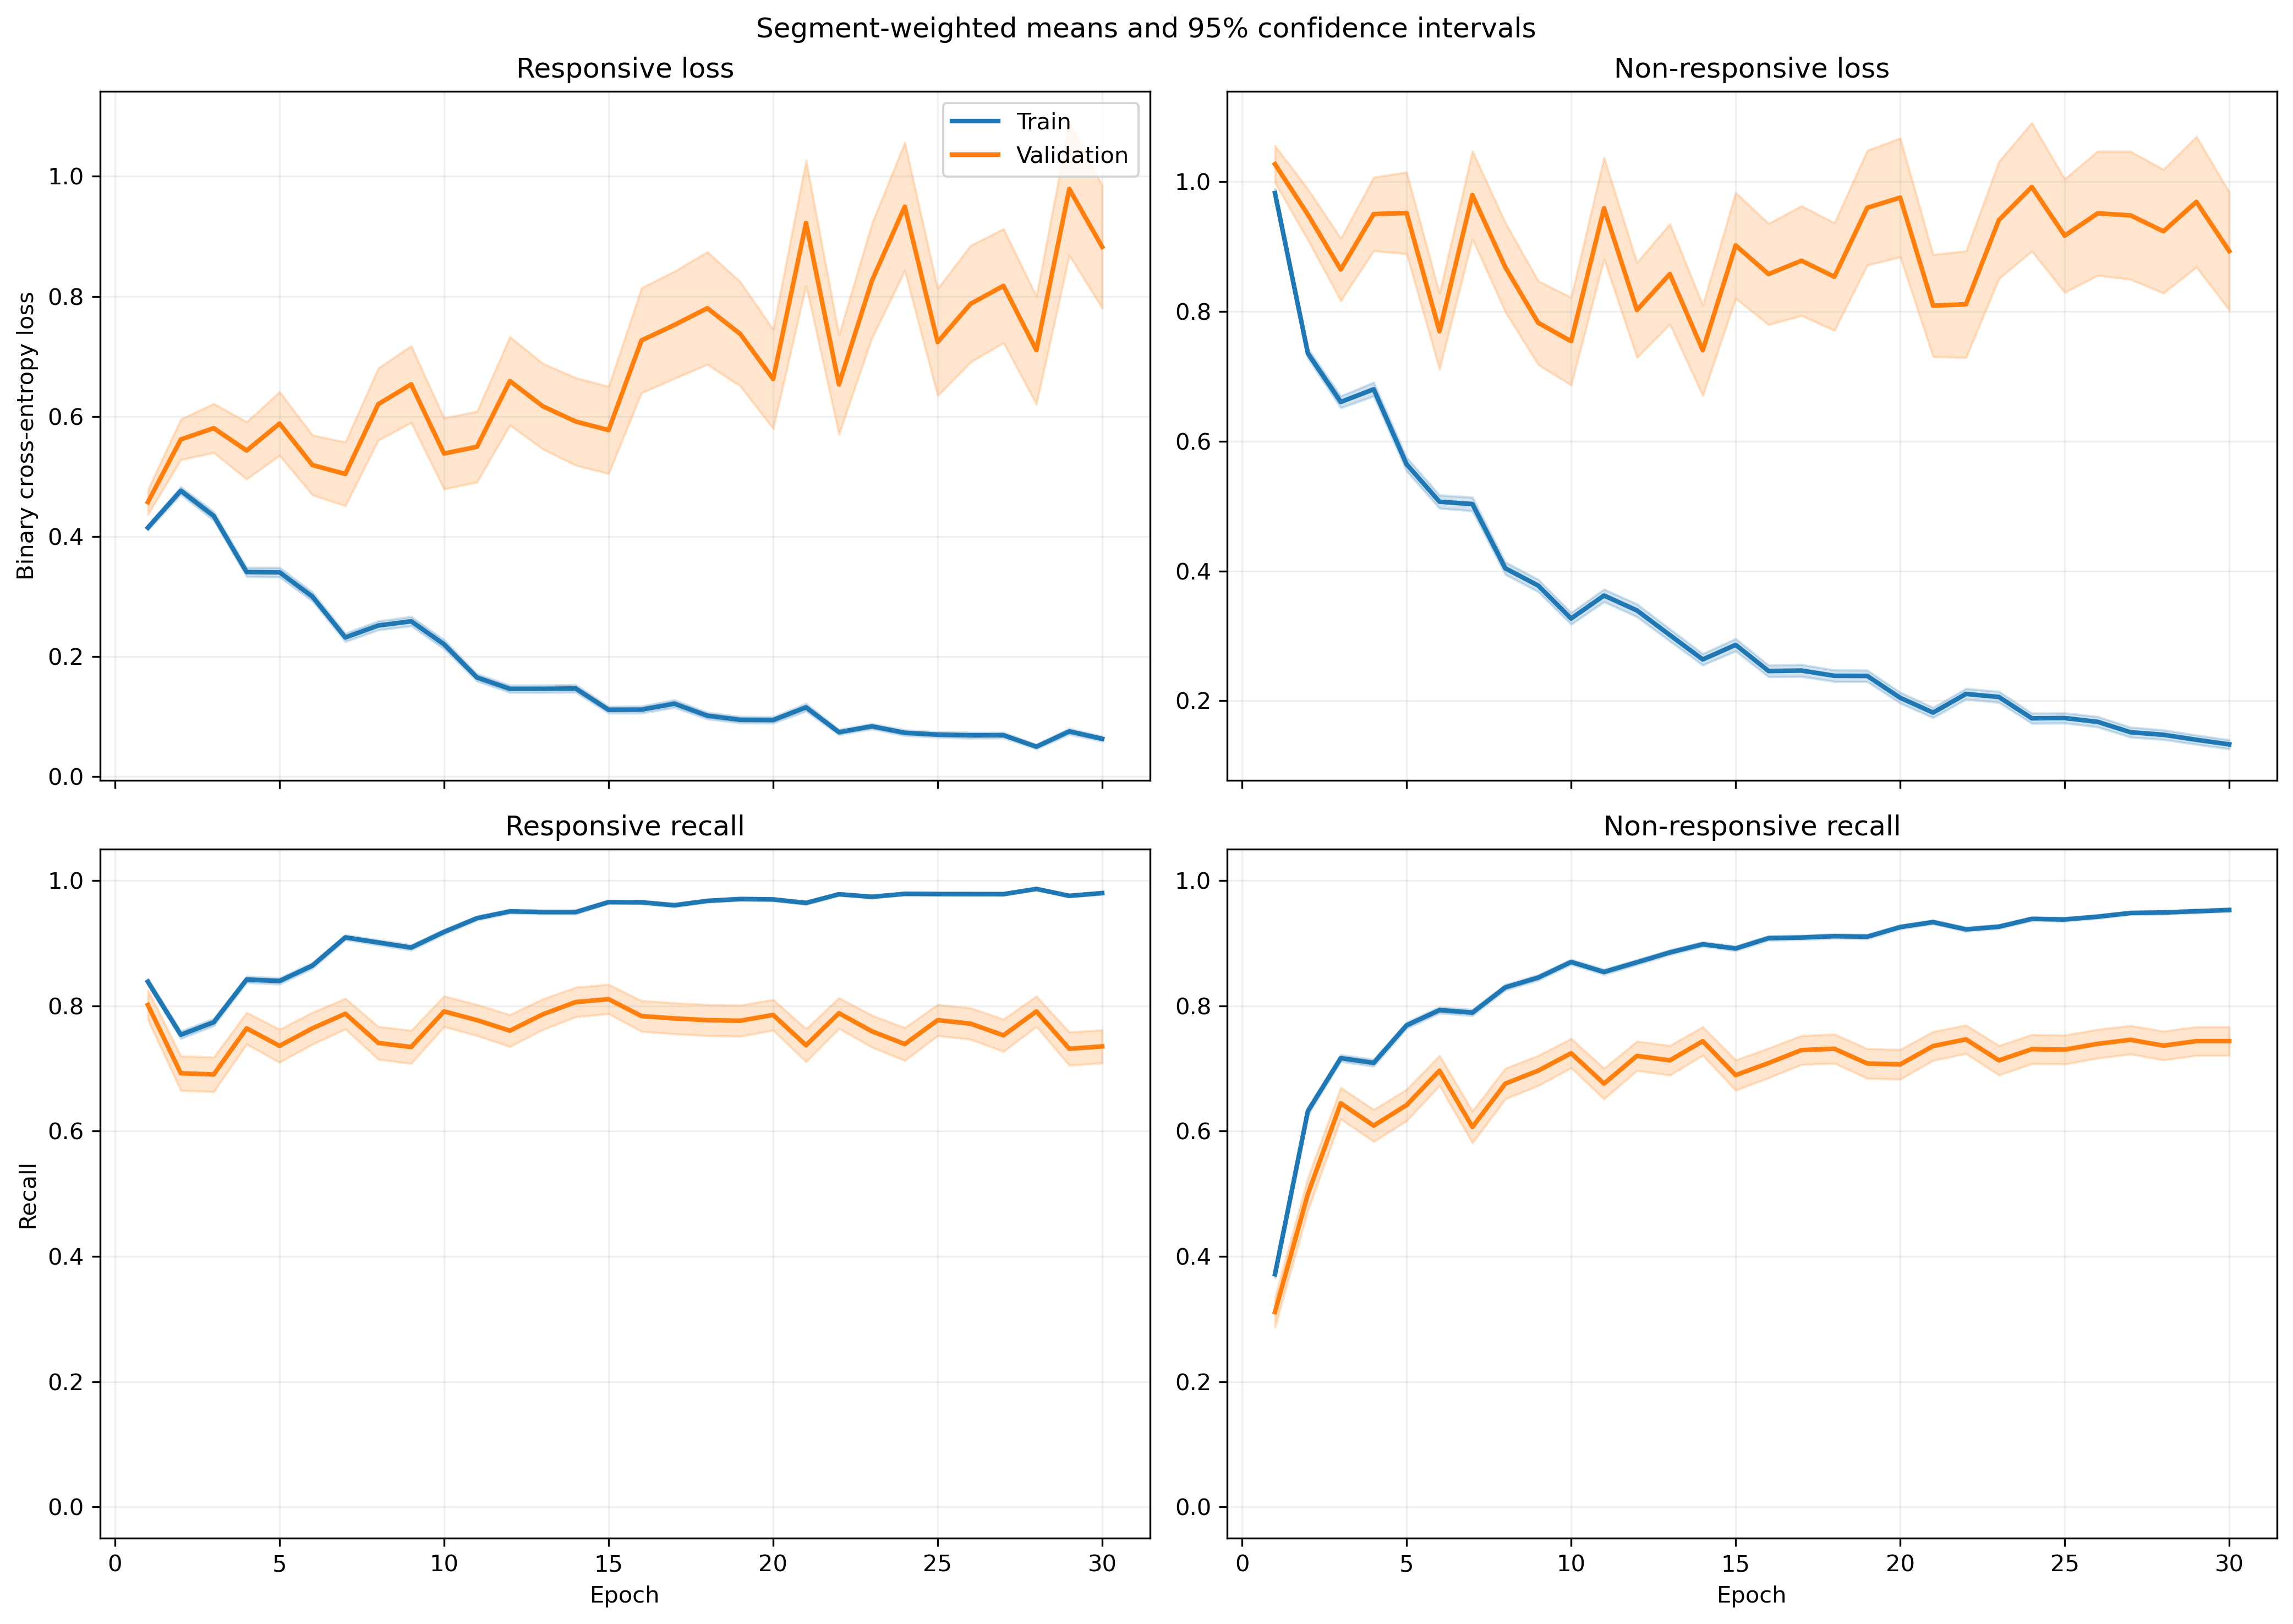

Data behind this chart, as committed beside it:
fold, epoch, split, r_loss, r_loss_count, r_loss_sum, r_loss_sum_sq, r_recall, r_recall_count, r_recall_sum, r_recall_sum_sq, nr_loss, nr_loss_count, nr_loss_sum, nr_loss_sum_sq, nr_recall, nr_recall_count, nr_recall_sum, nr_recall_sum_sq
1, 1, train, 0.3881, 1063, 412.5, 302.6, 0.8316, 1063, 884.0, 884.0, 1.039, 1401, 1455, 2160, 0.3933, 1401, 551.0, 551.0
1, 1, validation, 0.1247, 10, 1.247, 0.193, 1.0, 10, 10.0, 10.0, , 0, 0.0, 0.0, , 0, 0.0, 0.0
1, 2, train, 0.4746, 1063, 504.5, 518.9, 0.7357, 1063, 782.0, 782.0, 0.738, 1401, 1034, 1434, 0.6581, 1401, 922.0, 922.0
1, 2, validation, 0.2239, 10, 2.239, 0.7757, 1.0, 10, 10.0, 10.0, , 0, 0.0, 0.0, , 0, 0.0, 0.0
1, 3, train, 0.4828, 1063, 513.2, 608.7, 0.7592, 1063, 807.0, 807.0, 0.5427, 1401, 760.4, 1022, 0.7573, 1401, 1061, 1061
1, 3, validation, 0.1645, 10, 1.645, 0.4586, 1.0, 10, 10.0, 10.0, , 0, 0.0, 0.0, , 0, 0.0, 0.0
1, 4, train, 0.3769, 1063, 400.6, 555.5, 0.8203, 1063, 872.0, 872.0, 0.5515, 1401, 772.6, 1412, 0.7766, 1401, 1088, 1088
1, 4, validation, 0.07255, 10, 0.7255, 0.0976, 1.0, 10, 10.0, 10.0, , 0, 0.0, 0.0, , 0, 0.0, 0.0
1, 5, train, 0.3065, 1063, 325.9, 425.9, 0.8608, 1063, 915.0, 915.0, 0.5334, 1401, 747.4, 1365, 0.7794, 1401, 1092, 1092
1, 5, validation, 0.1302, 10, 1.302, 0.3062, 1.0, 10, 10.0, 10.0, , 0, 0.0, 0.0, , 0, 0.0, 0.0
1, 6, train, 0.2667, 1063, 283.4, 374.1, 0.8852, 1063, 941.0, 941.0, 0.5738, 1401, 803.9, 1572, 0.7516, 1401, 1053, 1053
1, 6, validation, 0.03604, 10, 0.3604, 0.01769, 1.0, 10, 10.0, 10.0, , 0, 0.0, 0.0, , 0, 0.0, 0.0
1, 7, train, 0.2164, 1063, 230, 246.7, 0.9153, 1063, 973.0, 973.0, 0.4278, 1401, 599.3, 1086, 0.8251, 1401, 1156, 1156
1, 7, validation, 0.1604, 10, 1.604, 0.5503, 1.0, 10, 10.0, 10.0, , 0, 0.0, 0.0, , 0, 0.0, 0.0
1, 8, train, 0.189, 1063, 200.9, 279.1, 0.9266, 1063, 985.0, 985.0, 0.475, 1401, 665.4, 1319, 0.793, 1401, 1111, 1111
1, 8, validation, 0.08207, 10, 0.8207, 0.195, 1.0, 10, 10.0, 10.0, , 0, 0.0, 0.0, , 0, 0.0, 0.0
1, 9, train, 0.1262, 1063, 134.2, 112.2, 0.952, 1063, 1012, 1012, 0.5394, 1401, 755.7, 1518, 0.7737, 1401, 1084, 1084
1, 9, validation, 0.07356, 10, 0.7356, 0.2084, 1.0, 10, 10.0, 10.0, , 0, 0.0, 0.0, , 0, 0.0, 0.0
1, 10, train, 0.1424, 1063, 151.4, 188.8, 0.9483, 1063, 1008, 1008, 0.3511, 1401, 492, 1073, 0.8594, 1401, 1204, 1204
1, 10, validation, 0.03572, 10, 0.3572, 0.02543, 1.0, 10, 10.0, 10.0, , 0, 0.0, 0.0, , 0, 0.0, 0.0
1, 11, train, 0.1992, 1063, 211.7, 233.3, 0.9285, 1063, 987.0, 987.0, 0.2922, 1401, 409.3, 685, 0.8772, 1401, 1229, 1229
1, 11, validation, 0.2005, 10, 2.005, 1.09, 0.9, 10, 9.0, 9.0, , 0, 0.0, 0.0, , 0, 0.0, 0.0
1, 12, train, 0.1916, 1063, 203.6, 268.9, 0.9247, 1063, 983.0, 983.0, 0.2106, 1401, 295, 586.9, 0.9258, 1401, 1297, 1297
1, 12, validation, 0.07444, 10, 0.7444, 0.1085, 1.0, 10, 10.0, 10.0, , 0, 0.0, 0.0, , 0, 0.0, 0.0
1, 13, train, 0.2281, 1063, 242.5, 302.1, 0.9059, 1063, 963.0, 963.0, 0.2028, 1401, 284.2, 486, 0.9279, 1401, 1300, 1300
1, 13, validation, 0.2453, 10, 2.453, 1.349, 0.9, 10, 9.0, 9.0, , 0, 0.0, 0.0, , 0, 0.0, 0.0
1, 14, train, 0.1161, 1063, 123.4, 181.3, 0.9586, 1063, 1019, 1019, 0.2666, 1401, 373.6, 889.9, 0.8979, 1401, 1258, 1258
1, 14, validation, 0.06822, 10, 0.6822, 0.2593, 1.0, 10, 10.0, 10.0, , 0, 0.0, 0.0, , 0, 0.0, 0.0
1, 15, train, 0.09599, 1063, 102, 116.4, 0.9633, 1063, 1024, 1024, 0.371, 1401, 519.7, 1473, 0.8715, 1401, 1221, 1221
1, 15, validation, 0.1029, 10, 1.029, 0.3045, 1.0, 10, 10.0, 10.0, , 0, 0.0, 0.0, , 0, 0.0, 0.0
1, 16, train, 0.1418, 1063, 150.7, 296.5, 0.9511, 1063, 1011, 1011, 0.195, 1401, 273.2, 770.2, 0.9343, 1401, 1309, 1309
1, 16, validation, 0.1192, 10, 1.192, 0.2782, 1.0, 10, 10.0, 10.0, , 0, 0.0, 0.0, , 0, 0.0, 0.0
1, 17, train, 0.1846, 1063, 196.2, 550.8, 0.9426, 1063, 1002, 1002, 0.187, 1401, 262, 878.7, 0.9429, 1401, 1321, 1321
1, 17, validation, 0.1201, 10, 1.201, 0.4437, 1.0, 10, 10.0, 10.0, , 0, 0.0, 0.0, , 0, 0.0, 0.0
1, 18, train, 0.05003, 1063, 53.18, 89.41, 0.9878, 1063, 1050, 1050, 0.3733, 1401, 523, 1373, 0.8572, 1401, 1201, 1201
1, 18, validation, 0.01174, 10, 0.1174, 0.002109, 1.0, 10, 10.0, 10.0, , 0, 0.0, 0.0, , 0, 0.0, 0.0
1, 19, train, 0.1181, 1063, 125.5, 240.5, 0.968, 1063, 1029, 1029, 0.2029, 1401, 284.3, 644.2, 0.9215, 1401, 1291, 1291
1, 19, validation, 0.06846, 10, 0.6846, 0.1216, 1.0, 10, 10.0, 10.0, , 0, 0.0, 0.0, , 0, 0.0, 0.0
1, 20, train, 0.09705, 1063, 103.2, 171, 0.9661, 1063, 1027, 1027, 0.1642, 1401, 230, 630.2, 0.9422, 1401, 1320, 1320
1, 20, validation, 0.1314, 10, 1.314, 0.8978, 0.9, 10, 9.0, 9.0, , 0, 0.0, 0.0, , 0, 0.0, 0.0
1, 21, train, 0.07102, 1063, 75.49, 105, 0.9802, 1063, 1042, 1042, 0.1557, 1401, 218.1, 594.7, 0.9479, 1401, 1328, 1328
1, 21, validation, 0.02166, 10, 0.2166, 0.01629, 1.0, 10, 10.0, 10.0, , 0, 0.0, 0.0, , 0, 0.0, 0.0
1, 22, train, 0.06841, 1063, 72.72, 93.7, 0.9746, 1063, 1036, 1036, 0.1559, 1401, 218.4, 547.6, 0.9415, 1401, 1319, 1319
1, 22, validation, 0.1404, 10, 1.404, 0.4882, 1.0, 10, 10.0, 10.0, , 0, 0.0, 0.0, , 0, 0.0, 0.0
1, 23, train, 0.04453, 1063, 47.34, 40.07, 0.9915, 1063, 1054, 1054, 0.1613, 1401, 226, 591, 0.9443, 1401, 1323, 1323
1, 23, validation, 0.05985, 10, 0.5985, 0.07451, 1.0, 10, 10.0, 10.0, , 0, 0.0, 0.0, , 0, 0.0, 0.0
1, 24, train, 0.02793, 1063, 29.68, 18.84, 0.9934, 1063, 1056, 1056, 0.2154, 1401, 301.7, 896.6, 0.9258, 1401, 1297, 1297
1, 24, validation, 0.06009, 10, 0.6009, 0.06216, 1.0, 10, 10.0, 10.0, , 0, 0.0, 0.0, , 0, 0.0, 0.0
1, 25, train, 0.06715, 1063, 71.38, 88.13, 0.9746, 1063, 1036, 1036, 0.1358, 1401, 190.3, 556.8, 0.9543, 1401, 1337, 1337
1, 25, validation, 0.1808, 10, 1.808, 0.7281, 1.0, 10, 10.0, 10.0, , 0, 0.0, 0.0, , 0, 0.0, 0.0
1, 26, train, 0.04279, 1063, 45.49, 95.15, 0.9849, 1063, 1047, 1047, 0.1612, 1401, 225.8, 906.6, 0.9557, 1401, 1339, 1339
1, 26, validation, 0.1905, 10, 1.905, 1.163, 0.9, 10, 9.0, 9.0, , 0, 0.0, 0.0, , 0, 0.0, 0.0
1, 27, train, 0.07285, 1063, 77.44, 72.32, 0.9699, 1063, 1031, 1031, 0.1654, 1401, 231.8, 678.5, 0.9486, 1401, 1329, 1329
1, 27, validation, 0.2663, 10, 2.663, 1.38, 0.9, 10, 9.0, 9.0, , 0, 0.0, 0.0, , 0, 0.0, 0.0
1, 28, train, 0.02219, 1063, 23.58, 9.356, 0.9962, 1063, 1059, 1059, 0.1517, 1401, 212.5, 540.2, 0.9415, 1401, 1319, 1319
1, 28, validation, 0.2058, 10, 2.058, 0.7688, 1.0, 10, 10.0, 10.0, , 0, 0.0, 0.0, , 0, 0.0, 0.0
1, 29, train, 0.1234, 1063, 131.2, 221.7, 0.9539, 1063, 1014, 1014, 0.06716, 1401, 94.1, 228.7, 0.9779, 1401, 1370, 1370
1, 29, validation, 0.1816, 10, 1.816, 0.6776, 1.0, 10, 10.0, 10.0, , 0, 0.0, 0.0, , 0, 0.0, 0.0
1, 30, train, 0.02551, 1063, 27.12, 13.11, 0.9934, 1063, 1056, 1056, 0.2083, 1401, 291.8, 834.9, 0.9236, 1401, 1294, 1294
1, 30, validation, 0.02152, 10, 0.2152, 0.008536, 1.0, 10, 10.0, 10.0, , 0, 0.0, 0.0, , 0, 0.0, 0.0
... 1,140 more rows
